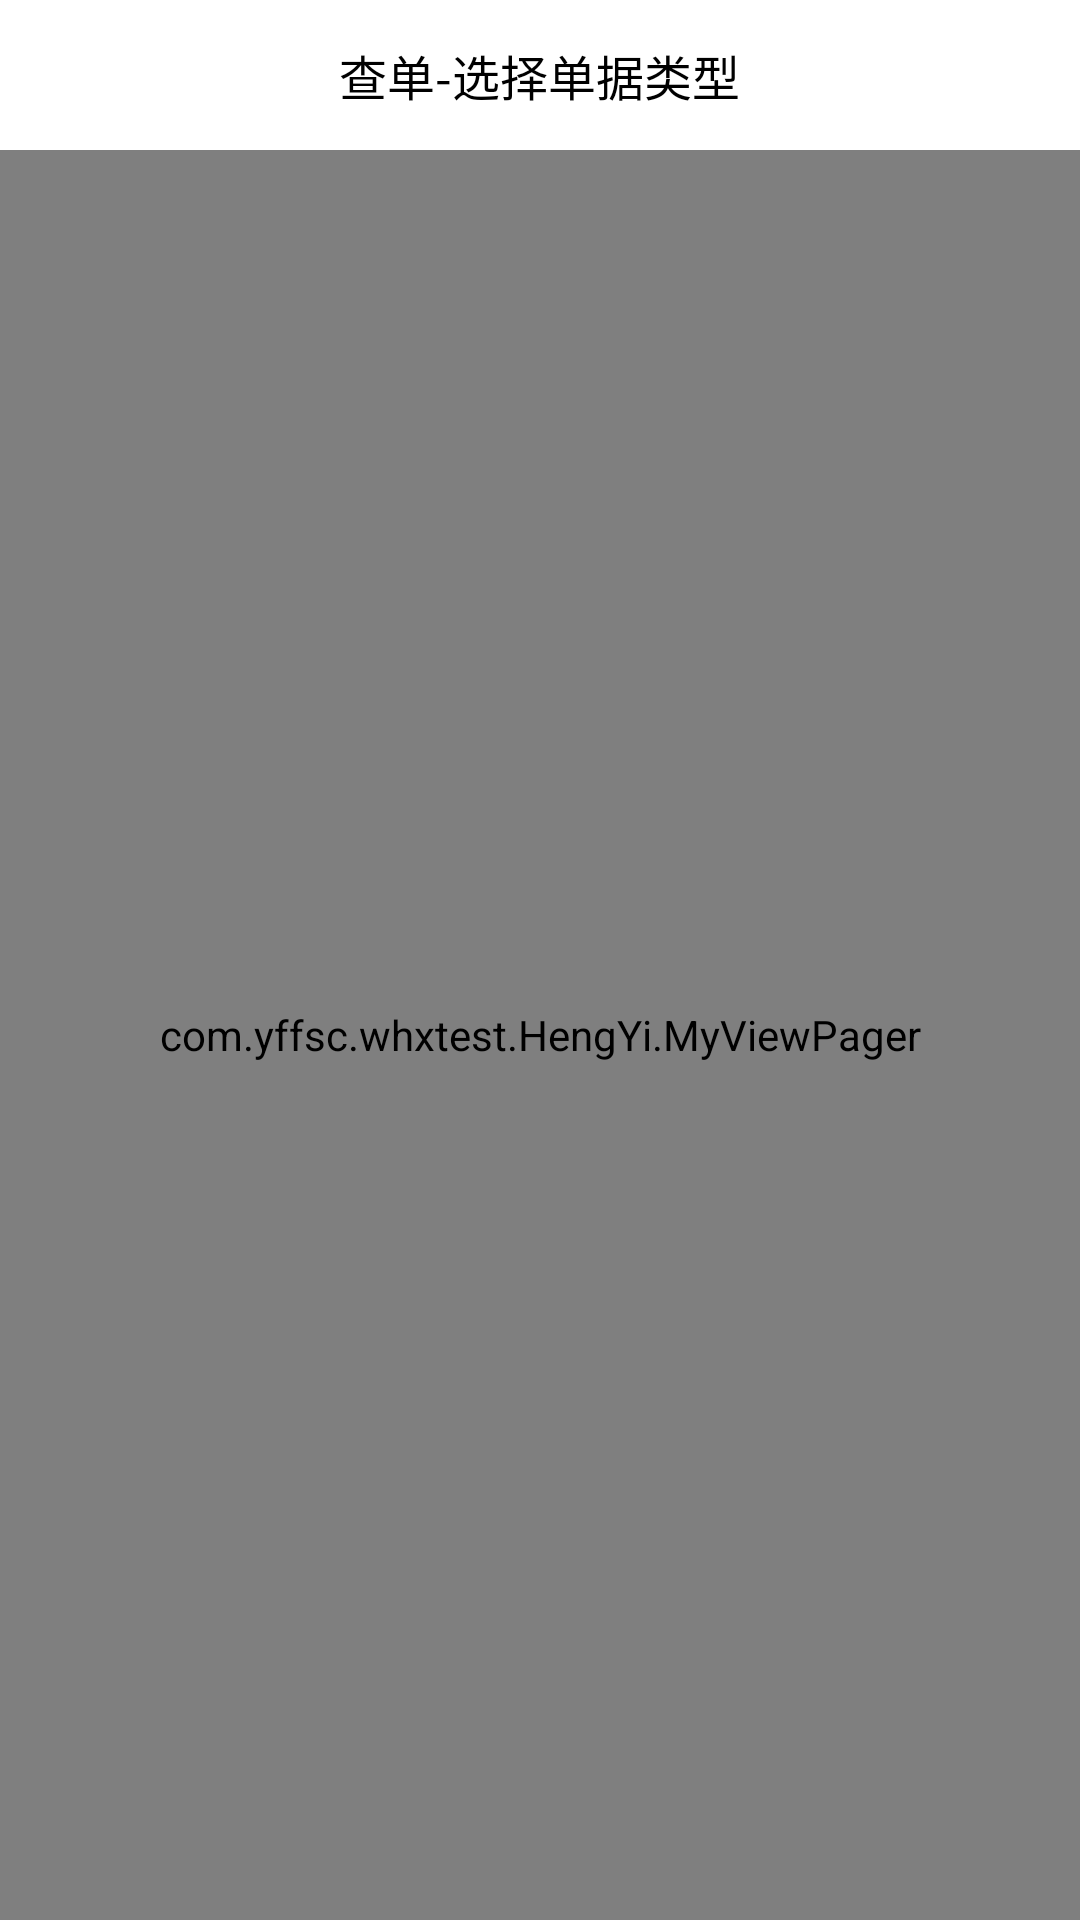

This screen was rendered from an Android layout file. Write that file and the resources it references.
<!-- AndroidManifest.xml: application theme AppTheme -->
<!-- res/layout/activity_heng_yi_main.xml -->
<?xml version="1.0" encoding="utf-8"?>
<LinearLayout xmlns:android="http://schemas.android.com/apk/res/android"
    xmlns:tools="http://schemas.android.com/tools"
    android:id="@+id/activity_heng_yi_main"
    android:layout_width="match_parent"
    android:layout_height="match_parent"
    android:background="@android:color/transparent"
    android:orientation="vertical"
    tools:context="com.yffsc.whxtest.HengYi.HengYiMain">


    <RelativeLayout
        android:layout_width="match_parent"
        android:layout_height="50dp"
        android:background="@android:color/white">

        <ImageView
            android:id="@+id/ivBack"
            android:layout_width="wrap_content"
            android:layout_height="match_parent"
            android:src="@mipmap/ic_launcher" />



        <include
            android:id="@+id/titleLong"
            android:layout_width="wrap_content"
            android:layout_height="wrap_content"
            layout="@layout/title_text_long"
            android:layout_centerVertical="true"
            android:layout_centerHorizontal="true" />


    </RelativeLayout>


    <com.yffsc.whxtest.HengYi.MyViewPager
        android:id="@+id/myPager"
        android:layout_width="match_parent"
        android:layout_height="match_parent" />


</LinearLayout>
<!-- res/layout/title_text_long.xml (included above) -->
<?xml version="1.0" encoding="utf-8"?>
<LinearLayout xmlns:android="http://schemas.android.com/apk/res/android"
    android:layout_width="match_parent"
    android:layout_height="match_parent"
    android:orientation="horizontal">


    <TextView
        android:id="@+id/tvSearch"
        android:layout_width="wrap_content"
        android:layout_height="wrap_content"
        android:text="查单-"
        android:textColor="@android:color/black"
        android:textSize="16dp" />


    <TextView
        android:id="@+id/tvForMy"
        android:layout_width="match_parent"
        android:layout_height="match_parent"
        android:gravity="center"
        android:text="选择单据类型"
        android:maxLines="1"
        android:textColor="@android:color/black"
        android:textSize="16dp" />


</LinearLayout>
<!-- resources referenced by this layout -->
<resources>
  <style name="AppTheme" parent="Theme.AppCompat.Light.DarkActionBar">
          
          <item name="colorPrimary">@color/colorPrimary</item>
          <item name="colorPrimaryDark">@color/colorPrimaryDark</item>
          <item name="colorAccent">@color/colorAccent</item>
          <item name="android:windowIsTranslucent">true</item>
          <item name="windowNoTitle">true</item>
      </style>
  <!-- not gathered from this repository: default colours our renderer supplied (Android Studio template values) -->
  <color name="colorPrimary">#FF6200EE</color>
  <color name="colorPrimaryDark">#FF3700B3</color>
  <color name="colorAccent">#FF03DAC5</color>
</resources>
